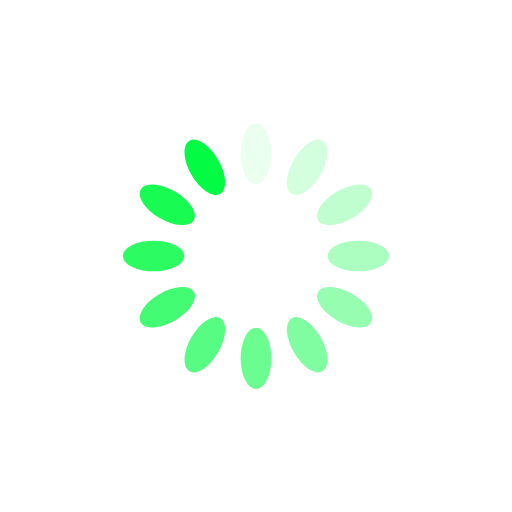
t = 0.00 s
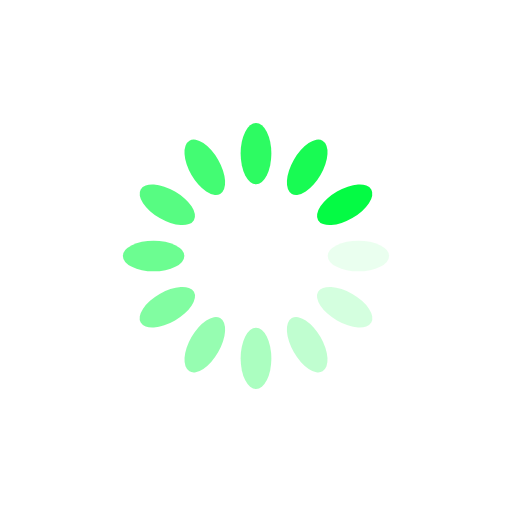
t = 0.25 s
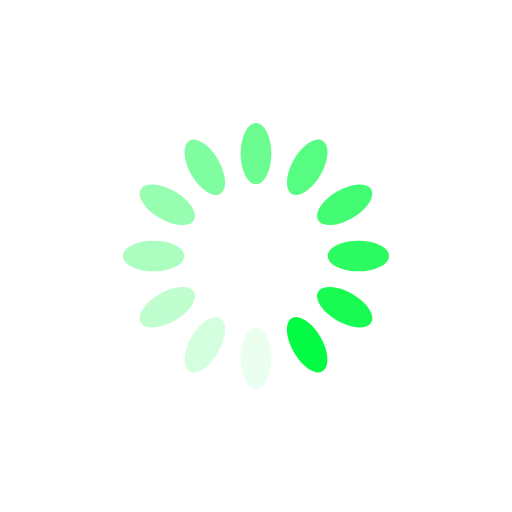
t = 0.50 s
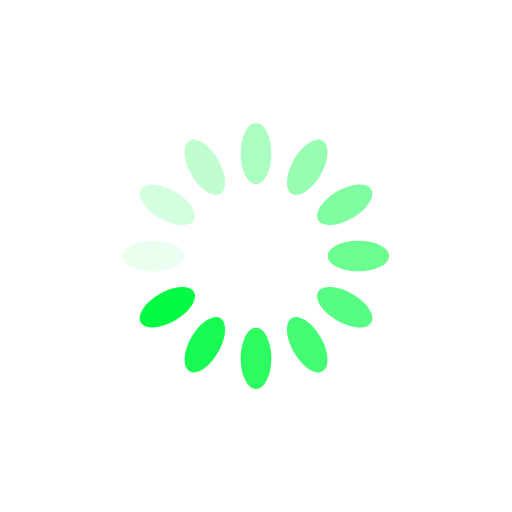
t = 0.75 s

The animated SVG that drew these frames (rendered in a browser with its animation timeline set to each time). Animation: 12 SMIL elements (animate=12); one cycle of 1.00 s, repeats indefinitely.

<?xml version="1.0" encoding="utf-8"?>
<svg xmlns="http://www.w3.org/2000/svg" xmlns:xlink="http://www.w3.org/1999/xlink" style="margin: auto; background: rgb(255, 255, 255); display: block; shape-rendering: auto;" width="200px" height="200px" viewBox="0 0 100 100" preserveAspectRatio="xMidYMid">
<g transform="rotate(0 50 50)">
  <rect x="47" y="24" rx="3" ry="6" width="6" height="12" fill="#04fb44">
    <animate attributeName="opacity" values="1;0" keyTimes="0;1" dur="1s" begin="-0.9166666666666666s" repeatCount="indefinite"></animate>
  </rect>
</g><g transform="rotate(30 50 50)">
  <rect x="47" y="24" rx="3" ry="6" width="6" height="12" fill="#04fb44">
    <animate attributeName="opacity" values="1;0" keyTimes="0;1" dur="1s" begin="-0.8333333333333334s" repeatCount="indefinite"></animate>
  </rect>
</g><g transform="rotate(60 50 50)">
  <rect x="47" y="24" rx="3" ry="6" width="6" height="12" fill="#04fb44">
    <animate attributeName="opacity" values="1;0" keyTimes="0;1" dur="1s" begin="-0.75s" repeatCount="indefinite"></animate>
  </rect>
</g><g transform="rotate(90 50 50)">
  <rect x="47" y="24" rx="3" ry="6" width="6" height="12" fill="#04fb44">
    <animate attributeName="opacity" values="1;0" keyTimes="0;1" dur="1s" begin="-0.6666666666666666s" repeatCount="indefinite"></animate>
  </rect>
</g><g transform="rotate(120 50 50)">
  <rect x="47" y="24" rx="3" ry="6" width="6" height="12" fill="#04fb44">
    <animate attributeName="opacity" values="1;0" keyTimes="0;1" dur="1s" begin="-0.5833333333333334s" repeatCount="indefinite"></animate>
  </rect>
</g><g transform="rotate(150 50 50)">
  <rect x="47" y="24" rx="3" ry="6" width="6" height="12" fill="#04fb44">
    <animate attributeName="opacity" values="1;0" keyTimes="0;1" dur="1s" begin="-0.5s" repeatCount="indefinite"></animate>
  </rect>
</g><g transform="rotate(180 50 50)">
  <rect x="47" y="24" rx="3" ry="6" width="6" height="12" fill="#04fb44">
    <animate attributeName="opacity" values="1;0" keyTimes="0;1" dur="1s" begin="-0.4166666666666667s" repeatCount="indefinite"></animate>
  </rect>
</g><g transform="rotate(210 50 50)">
  <rect x="47" y="24" rx="3" ry="6" width="6" height="12" fill="#04fb44">
    <animate attributeName="opacity" values="1;0" keyTimes="0;1" dur="1s" begin="-0.3333333333333333s" repeatCount="indefinite"></animate>
  </rect>
</g><g transform="rotate(240 50 50)">
  <rect x="47" y="24" rx="3" ry="6" width="6" height="12" fill="#04fb44">
    <animate attributeName="opacity" values="1;0" keyTimes="0;1" dur="1s" begin="-0.25s" repeatCount="indefinite"></animate>
  </rect>
</g><g transform="rotate(270 50 50)">
  <rect x="47" y="24" rx="3" ry="6" width="6" height="12" fill="#04fb44">
    <animate attributeName="opacity" values="1;0" keyTimes="0;1" dur="1s" begin="-0.16666666666666666s" repeatCount="indefinite"></animate>
  </rect>
</g><g transform="rotate(300 50 50)">
  <rect x="47" y="24" rx="3" ry="6" width="6" height="12" fill="#04fb44">
    <animate attributeName="opacity" values="1;0" keyTimes="0;1" dur="1s" begin="-0.08333333333333333s" repeatCount="indefinite"></animate>
  </rect>
</g><g transform="rotate(330 50 50)">
  <rect x="47" y="24" rx="3" ry="6" width="6" height="12" fill="#04fb44">
    <animate attributeName="opacity" values="1;0" keyTimes="0;1" dur="1s" begin="0s" repeatCount="indefinite"></animate>
  </rect>
</g>
<!-- [ldio] generated by https://loading.io/ --></svg>
